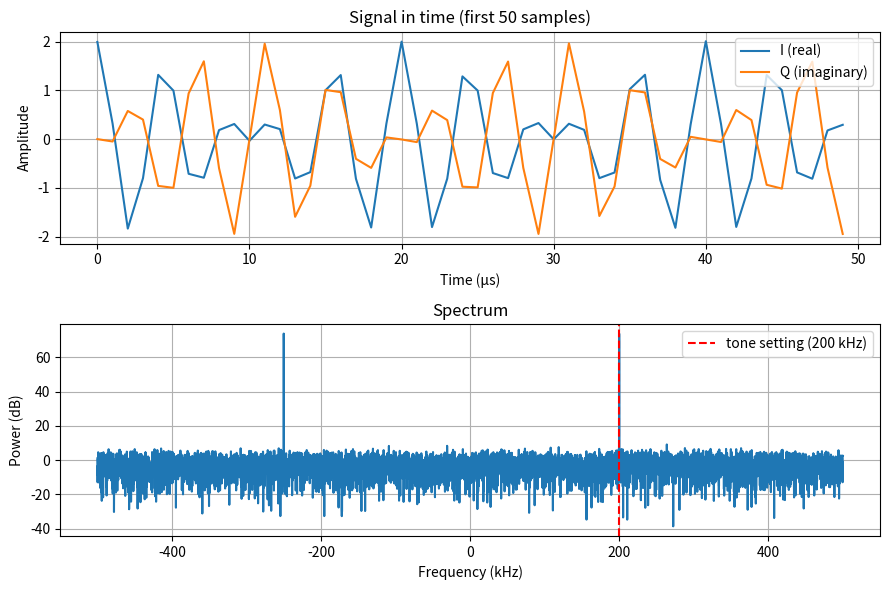

This chart was generated by the following Python code:
import numpy as np
import matplotlib.pyplot as plt
from scipy import signal

fs = 1e6
N = 10000
fA = 200e3
fB = -250e3
noise_level = 0.01

def print_spectrum(x):
    x = x * np.hanning(N)
    X = np.fft.fft(x)
    power_db = 10 * np.log10(np.abs(X) ** 2 + 1e-12)
    freqs = np.fft.fftfreq(N, d=1 /fs)
    power_db = np.fft.fftshift(power_db)
    freqs = np.fft.fftshift(freqs)
    return freqs, power_db

t = np.arange(N) / fs
x = np.exp(2j * np.pi * fA * t)
x += np.exp(2j * np.pi * fB * t)


if noise_level > 0 :
    noise = noise_level * (np.random.randn(N) + 1j * np.random.randn(N))
    x += noise

freqs, power_db = print_spectrum(x)
peak = np.argmax(power_db)
fig, (ax1, ax2) = plt.subplots(2, 1, figsize=(9, 6))

n_show = 50
ax1.plot(t[:n_show] * 1e6, x.real[:n_show], label="I (real)")
ax1.plot(t[:n_show] * 1e6, x.imag[:n_show], label="Q (imaginary)")
ax1.set_xlabel("Time (µs)")
ax1.set_ylabel("Amplitude")
ax1.set_title("Signal in time (first 50 samples)")
ax1.legend(loc="upper right")
ax1.grid(True)

ax2.plot(freqs / 1e3, power_db)
ax2.axvline(fA / 1e3, color="red", linestyle="--", label=f"tone setting ({fA / 1e3:g} kHz)")
ax2.set_xlabel("Frequency (kHz)")
ax2.set_ylabel("Power (dB)")
ax2.set_title("Spectrum")
ax2.legend(loc="upper right")
ax2.grid(True)


plt.tight_layout()
plt.show()
